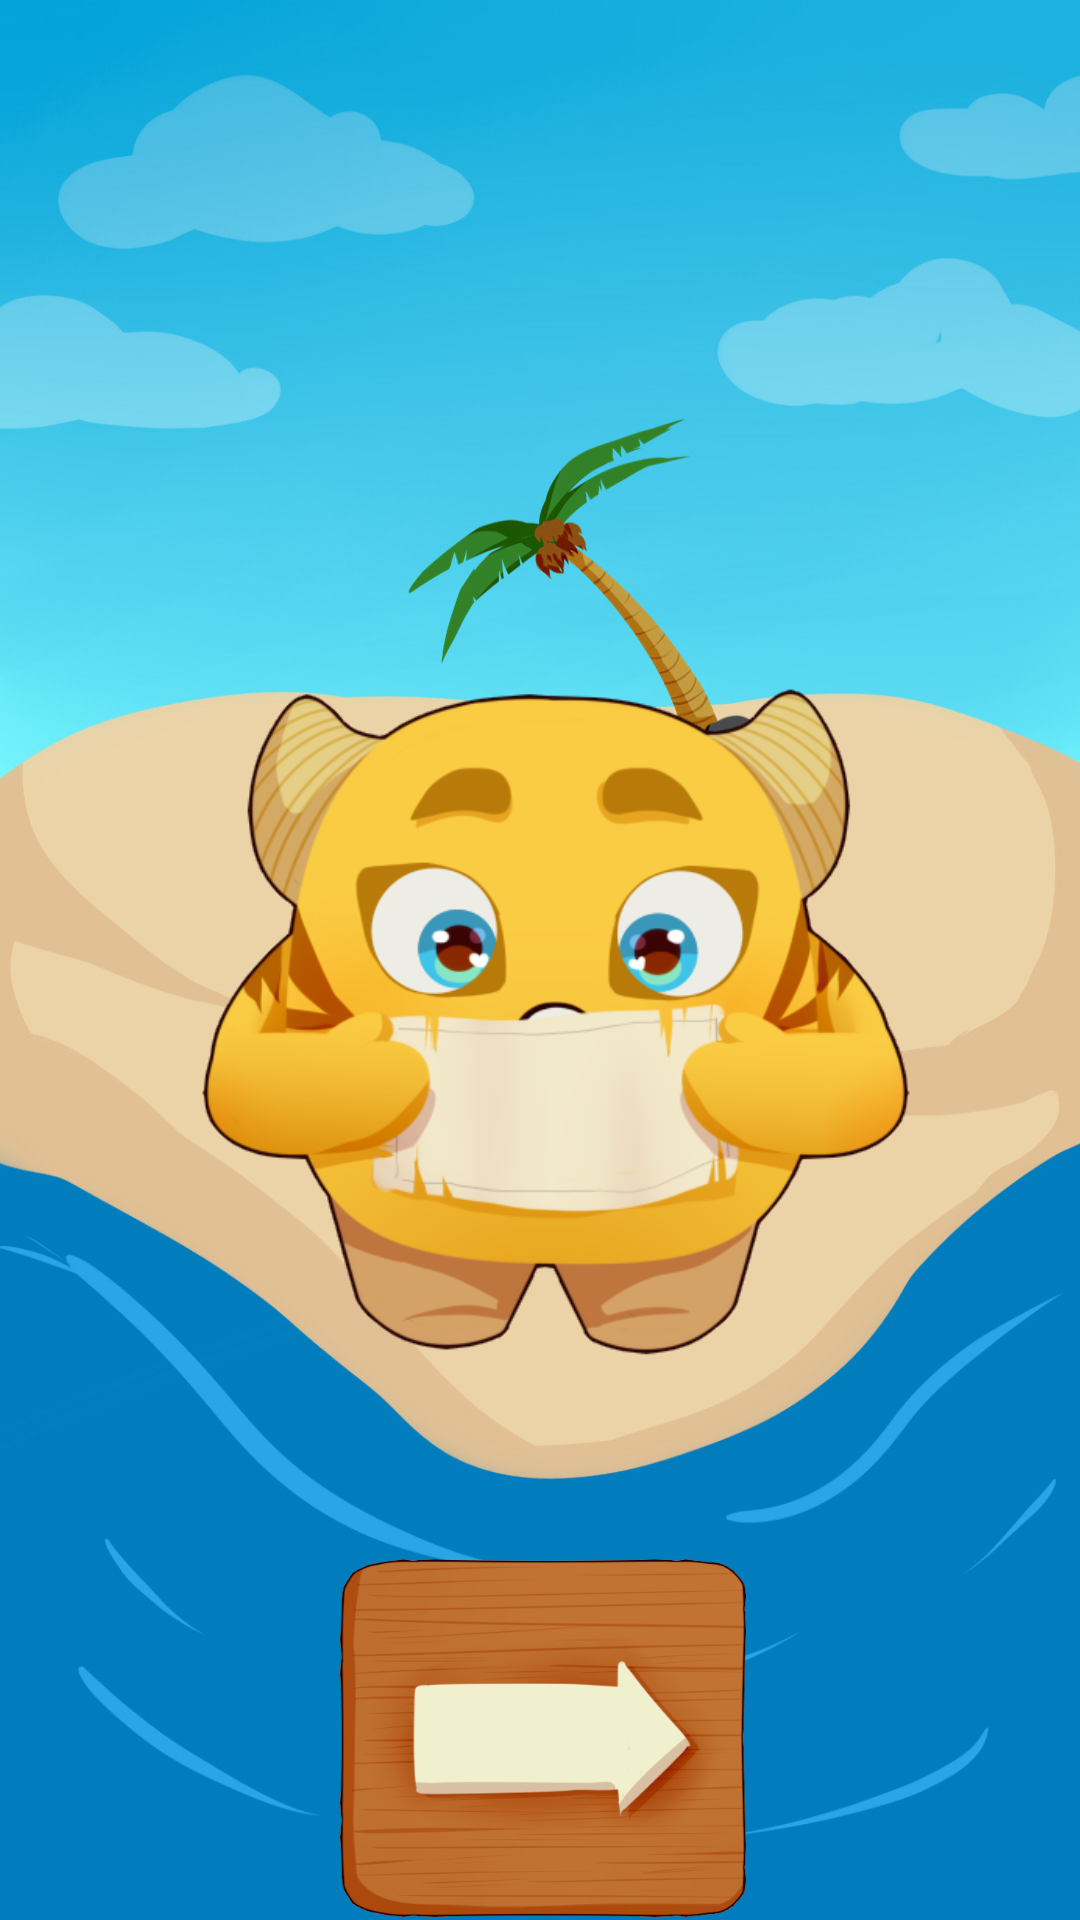

Layout XML and referenced resources for this Android screen:
<!-- AndroidManifest.xml: application theme Theme.Lectoescritura -->
<!-- res/layout/activity_main.xml -->
<?xml version="1.0" encoding="utf-8"?>
<androidx.constraintlayout.widget.ConstraintLayout xmlns:android="http://schemas.android.com/apk/res/android"
    xmlns:app="http://schemas.android.com/apk/res-auto"
    xmlns:tools="http://schemas.android.com/tools"
    android:layout_width="match_parent"
    android:layout_height="match_parent"
    android:background="@drawable/fondo_inicio"
    tools:context=".MainActivity">

    <ImageView
        android:id="@+id/imageView"
        android:layout_width="260dp"
        android:layout_height="335dp"
        android:layout_marginStart="58dp"
        android:layout_marginLeft="58dp"
        android:layout_marginTop="250dp"
        android:layout_marginEnd="58dp"
        android:layout_marginRight="58dp"
        android:layout_marginBottom="4dp"
        app:layout_constraintBottom_toTopOf="@+id/btn_next"
        app:layout_constraintEnd_toEndOf="parent"
        app:layout_constraintHorizontal_bias="0.485"
        app:layout_constraintStart_toStartOf="parent"
        app:layout_constraintTop_toTopOf="parent"
        app:srcCompat="@drawable/chal_mapita" />

    <ImageView
        android:id="@+id/btn_next"
        android:layout_width="141dp"
        android:layout_height="126dp"
        android:layout_marginTop="5dp"
        android:layout_marginBottom="80dp"
        android:background="@drawable/btn_next"
        android:onClick="btn_next"
        app:layout_constraintBottom_toBottomOf="parent"
        app:layout_constraintEnd_toEndOf="parent"
        app:layout_constraintStart_toStartOf="parent"
        app:layout_constraintTop_toBottomOf="@+id/imageView" />

    <ImageView
        android:id="@+id/btn_about"
        android:layout_width="71dp"
        android:layout_height="70dp"
        android:layout_marginStart="24dp"
        android:layout_marginLeft="24dp"
        android:layout_marginTop="40dp"
        android:layout_marginBottom="644dp"
        android:background="@drawable/btn_about"
        android:onClick="btn_about"
        app:layout_constraintBottom_toBottomOf="parent"
        app:layout_constraintStart_toStartOf="parent"
        app:layout_constraintTop_toTopOf="parent"
        app:layout_constraintVertical_bias="0.304"
        />


</androidx.constraintlayout.widget.ConstraintLayout>
<!-- resources referenced by this layout -->
<resources>
  <!-- drawable btn_about (drawable) -->
  <?xml version="1.0" encoding="utf-8"?>
  <selector xmlns:android="http://schemas.android.com/apk/res/android">
      <item android:state_pressed="true">
          <bitmap android:src="@drawable/about_press" />
      </item>
      <item>
          <bitmap android:src="@drawable/about"/>
      </item>
  </selector>
  <!-- drawable btn_next (drawable) -->
  <?xml version="1.0" encoding="utf-8"?>
  <selector xmlns:android="http://schemas.android.com/apk/res/android">
      <item android:state_pressed="true">
          <bitmap android:src="@drawable/next_press"/>
      </item>
      <item>
          <bitmap android:src="@drawable/next"/>
      </item>
  </selector>
  <!-- drawable chal_mapita: png bitmap (drawable, 99084 bytes) -->
  <!-- drawable fondo_inicio: jpg bitmap (drawable, 128453 bytes) -->
  <style name="Theme.Lectoescritura" parent="Theme.MaterialComponents.DayNight.DarkActionBar">
          
          <item name="colorPrimary">@color/purple_500</item>
          <item name="colorPrimaryVariant">@color/purple_700</item>
          <item name="colorOnPrimary">@color/white</item>
          
          <item name="colorSecondary">@color/teal_200</item>
          <item name="colorSecondaryVariant">@color/teal_700</item>
          <item name="colorOnSecondary">@color/black</item>
          
          <item name="android:statusBarColor" tools:targetApi="l">?attr/colorPrimaryVariant</item>
          
      </style>
  <!-- drawable about_press: png bitmap (drawable, 74397 bytes) -->
  <!-- drawable about: png bitmap (drawable, 75192 bytes) -->
  <!-- drawable next_press: png bitmap (drawable, 99479 bytes) -->
  <!-- drawable next: png bitmap (drawable, 75802 bytes) -->
  <color name="purple_500">#FF6200EE</color>
  <color name="purple_700">#FF3700B3</color>
  <color name="white">#FFFFFFFF</color>
  <color name="teal_200">#FF03DAC5</color>
  <color name="teal_700">#FF018786</color>
  <color name="black">#FF000000</color>
</resources>
